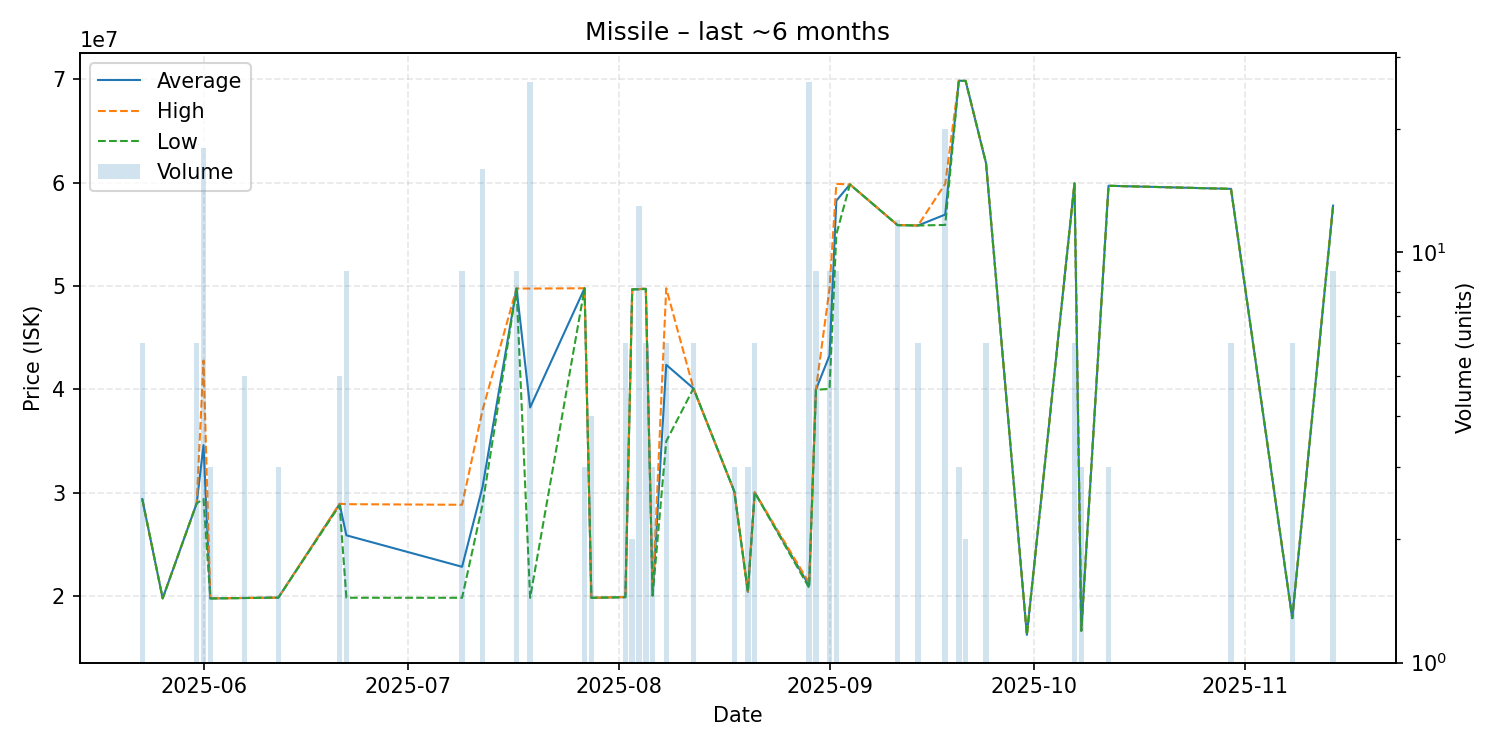

Values plotted in this chart, from the file beside it:
date, average, highest, lowest, order_count, volume
2025-05-23, 29400000, 29400000, 29400000, 1, 6
2025-05-26, 19800000, 19800000, 19800000, 1, 1
2025-05-31, 28998333, 29000000, 28990000, 3, 6
2025-06-01, 34615000, 42800000, 29410000, 6, 18
2025-06-02, 19796667, 19800000, 19790000, 2, 3
2025-06-07, 19836000, 19840000, 19830000, 2, 5
2025-06-11, 19870000, 19870000, 19870000, 1, 1
2025-06-12, 19870000, 19870000, 19870000, 1, 3
2025-06-21, 28920000, 28950000, 28800000, 2, 5
2025-06-22, 25897778, 28910000, 19860000, 4, 9
2025-07-09, 22854444, 28850000, 19855000, 4, 9
2025-07-12, 30563750, 37990000, 28850000, 4, 16
2025-07-17, 49766667, 49770000, 49760000, 2, 9
2025-07-19, 38260385, 49760000, 19850000, 6, 26
2025-07-27, 49790000, 49790000, 49790000, 1, 3
2025-07-28, 19857500, 19860000, 19850000, 2, 4
2025-08-02, 19920000, 19930000, 19910000, 2, 6
2025-08-03, 49685000, 49690000, 49680000, 2, 2
2025-08-04, 49698462, 49700000, 49690000, 2, 13
2025-08-05, 49743333, 49800000, 49720000, 3, 6
2025-08-06, 20070000, 20070000, 20070000, 1, 3
2025-08-08, 42390000, 49790000, 34990000, 2, 6
2025-08-12, 40106667, 40110000, 40100000, 2, 6
2025-08-18, 30150000, 30150000, 30150000, 1, 3
2025-08-20, 20436667, 20450000, 20430000, 2, 3
2025-08-21, 30056667, 30060000, 30040000, 3, 6
2025-08-29, 21034231, 21300000, 20820000, 8, 26
2025-08-30, 39983333, 40000000, 39970000, 7, 9
2025-09-01, 43295556, 49770000, 40060000, 4, 9
2025-09-02, 58256667, 59885000, 55000000, 3, 9
2025-09-04, 59830000, 59830000, 59830000, 1, 1
2025-09-11, 55894167, 55910000, 55890000, 4, 12
2025-09-14, 55860000, 55860000, 55860000, 1, 6
2025-09-18, 56916000, 59890000, 55910000, 5, 20
2025-09-20, 69860000, 69860000, 69860000, 1, 3
2025-09-21, 69840000, 69840000, 69840000, 1, 2
2025-09-24, 61880000, 61880000, 61880000, 1, 6
2025-09-30, 16270000, 16270000, 16270000, 1, 1
2025-10-07, 59941667, 59970000, 59940000, 4, 6
2025-10-08, 16670000, 16670000, 16670000, 1, 3
2025-10-12, 59700000, 59700000, 59700000, 1, 3
2025-10-30, 59400000, 59400000, 59400000, 1, 6
2025-11-08, 17888333, 17890000, 17880000, 2, 6
2025-11-14, 57778889, 57950000, 57695000, 6, 9
